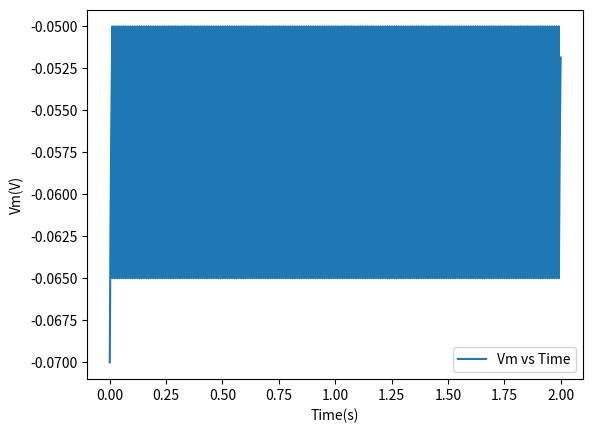

This chart was generated by the following Python code:
import matplotlib.pyplot as plt
import numpy as np
import math as m

EL = -0.070 #V
Rm = 5000000 #Ohm
Cm = 2e-9 #F
Vth = -0.050 #V
Vreset = -0.065 #V
tau = Rm * Cm
I0 = (1/Rm) * (Vth-EL)# + 1.746e-21 #b: Minimum Iapp to produce spikes is 4000A or 4e-9pA

#properties of time vector
t0 = 0
dt = 0.0001 # divided by 10 for 2C
tmax = 2

#intialize time vector and memebrane potential empty vector
t = np.arange(t0, tmax, dt)
Vm = np.zeros(t.size)

#set the first value of memebrane potential vector to leaky potential/resting potential
Vm[0] = EL

#intialize Applied Current Vector for 1C, Fire Rate and 1/f vectors for 1C and 1D, sigma_I for noise and the noise vector
Iapp = np.linspace(I0, I0 + 1.746e-9, 10) # +1.746e-9 gets a firing rate of 100hz 
FireRates = np.zeros(Iapp.size)
InverseF = np.zeros(Iapp.size)
sigma_I = 0.001 #value of sigma_I that noise is noticeable - causing spikes
noise = np.random.randn(t.size) * sigma_I * m.sqrt(dt)

#for loop for determining fire rates and 1/f at different applied currents + with noise included from part 2
#if statements to prevent taking the natural log of 0 or negative numbers
for j in range(0, Iapp.size):
    Vss = EL + (Iapp[j] * Rm) 
    if (Vss - Vth <= 0):
        ISI = 0
        f = 0
    else:
        ISI = -tau * m.log((Vss - Vth)/(Vss - Vreset))
        f = 1/ISI
    FireRates[j] = f
    if ((Iapp[j] * Rm) + EL - Vreset <= 0 or (Iapp[j] * Rm) + EL - Vth <= 0):
        InverseF[j] = 0
    else:
        InverseF[j] = (tau * m.log((Iapp[j] * Rm) + EL - Vreset)) - (tau * m.log((Iapp[j] * Rm) + EL - Vth))

spikes = np.zeros(FireRates.size)# initializes spikes vector for calculated rate from simulations
counts = 0 # counter for spikes per simualtion

# outer for loop iterates through Iapp values for the applied current and then adds the calculated rates to the spikes vector
# nested for loop for leaky integrate and fire model, using forward euler method, and checking and counting for spikes
for j in range(0, Iapp.size):
    for i in range(1, t.size):
        dVmdt = (((EL - Vm[i - 1])/Rm) + Iapp[j]) / Cm
        Vm[i] = Vm[i - 1] + (dt * dVmdt)# + noise[i]
        if (Vm[i] > Vth):
            Vm[i] = Vreset
            counts = counts + 1
    rate = counts/tmax
    spikes[j] = rate
    counts = 0


#code for plotting LIF model
plt.plot(t, Vm, label='Vm vs Time')
plt.xlabel('Time(s)')
plt.ylabel('Vm(V)')
plt.legend()

# code for plotting Firing Rate Curve and 1/f curve
# plt.plot(Iapp, FireRates, color='red', label='f(Iapp) - ISI Calc')
# plt.plot(Iapp, spikes, marker='+', color='red', label='f(Iapp) - simulated counts')
# # plt.plot(Iapp, InverseF, color='black', label='1/f')
# plt.xlabel('Applied Current(A)')
# plt.ylabel('Fire Rate(hz)')
# plt.legend()
plt.show()


